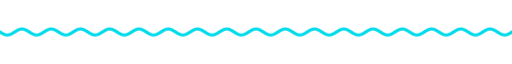
t = 0.00 s
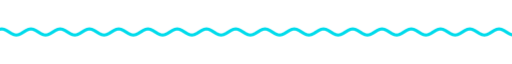
t = 1.67 s
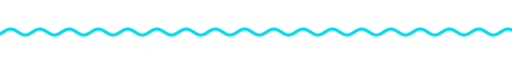
t = 3.33 s
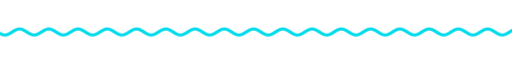
t = 5.00 s
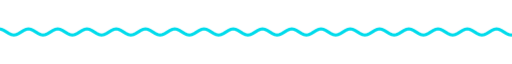
t = 6.67 s
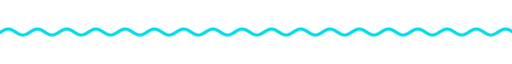
t = 8.33 s

The animated SVG that drew these frames (rendered in a browser with its animation timeline set to each time). Animation: 9 CSS @keyframes rules; frames cover the first 8.33 s, repeats indefinitely.

<svg xmlns="http://www.w3.org/2000/svg" xmlns:xlink="http://www.w3.org/1999/xlink" width="840" height="28" viewBox="0 0 840 28" role="img" aria-label="divider"><title>divider</title><style>text{font-family:G,R,'Google Sans','Segoe UI',Roboto,sans-serif;font-variation-settings:'ROND' 100}
.up{animation:up .8s cubic-bezier(.05,.7,.1,1) both}
.pop{transform-box:fill-box;transform-origin:center;animation:pop .6s cubic-bezier(.34,1.56,.64,1) both}
.fade{animation:fade .9s ease both}
.spin{transform-box:fill-box;transform-origin:center;animation:spin 40s linear infinite}
.spin-r{transform-box:fill-box;transform-origin:center;animation:spin 28s linear infinite reverse}
.bob{transform-box:fill-box;transform-origin:center;animation:bob 7s ease-in-out infinite}
.grow{transform-box:fill-box;transform-origin:left center;animation:grow 1.1s cubic-bezier(.2,0,0,1) both}
.wght{animation:wght 1.6s cubic-bezier(.2,0,0,1) .2s both}
.wave{animation:wave 2.4s linear infinite}
.blink{animation:blink 1s step-end infinite}
@keyframes blink{50%{opacity:0}}
@keyframes up{from{opacity:0;transform:translateY(14px)}to{opacity:1;transform:none}}
@keyframes pop{from{opacity:0;transform:scale(.6)}to{opacity:1;transform:scale(1)}}
@keyframes fade{from{opacity:0}to{opacity:1}}
@keyframes spin{to{transform:rotate(360deg)}}
@keyframes bob{0%,100%{transform:translateY(0) rotate(0)}50%{transform:translateY(-10px) rotate(12deg)}}
@keyframes grow{from{transform:scaleX(0)}to{transform:scaleX(1)}}
@keyframes wght{from{font-variation-settings:'ROND' 100,'wght' 400}to{font-variation-settings:'ROND' 100,'wght' 760}}
@keyframes wave{from{transform:translateX(0)}to{transform:translateX(-48px)}}
@media (prefers-reduced-motion:reduce){*{animation:none!important}}</style><clipPath id="w"><rect x="0" y="0" width="840" height="28"/></clipPath><g clip-path="url(#w)"><path class="wave" d="M0 14.0 L4 16.5 L8 18.3 L12 19.0 L16 18.3 L20 16.5 L24 14.0 L28 11.5 L32 9.7 L36 9.0 L40 9.7 L44 11.5 L48 14.0 L52 16.5 L56 18.3 L60 19.0 L64 18.3 L68 16.5 L72 14.0 L76 11.5 L80 9.7 L84 9.0 L88 9.7 L92 11.5 L96 14.0 L100 16.5 L104 18.3 L108 19.0 L112 18.3 L116 16.5 L120 14.0 L124 11.5 L128 9.7 L132 9.0 L136 9.7 L140 11.5 L144 14.0 L148 16.5 L152 18.3 L156 19.0 L160 18.3 L164 16.5 L168 14.0 L172 11.5 L176 9.7 L180 9.0 L184 9.7 L188 11.5 L192 14.0 L196 16.5 L200 18.3 L204 19.0 L208 18.3 L212 16.5 L216 14.0 L220 11.5 L224 9.7 L228 9.0 L232 9.7 L236 11.5 L240 14.0 L244 16.5 L248 18.3 L252 19.0 L256 18.3 L260 16.5 L264 14.0 L268 11.5 L272 9.7 L276 9.0 L280 9.7 L284 11.5 L288 14.0 L292 16.5 L296 18.3 L300 19.0 L304 18.3 L308 16.5 L312 14.0 L316 11.5 L320 9.7 L324 9.0 L328 9.7 L332 11.5 L336 14.0 L340 16.5 L344 18.3 L348 19.0 L352 18.3 L356 16.5 L360 14.0 L364 11.5 L368 9.7 L372 9.0 L376 9.7 L380 11.5 L384 14.0 L388 16.5 L392 18.3 L396 19.0 L400 18.3 L404 16.5 L408 14.0 L412 11.5 L416 9.7 L420 9.0 L424 9.7 L428 11.5 L432 14.0 L436 16.5 L440 18.3 L444 19.0 L448 18.3 L452 16.5 L456 14.0 L460 11.5 L464 9.7 L468 9.0 L472 9.7 L476 11.5 L480 14.0 L484 16.5 L488 18.3 L492 19.0 L496 18.3 L500 16.5 L504 14.0 L508 11.5 L512 9.7 L516 9.0 L520 9.7 L524 11.5 L528 14.0 L532 16.5 L536 18.3 L540 19.0 L544 18.3 L548 16.5 L552 14.0 L556 11.5 L560 9.7 L564 9.0 L568 9.7 L572 11.5 L576 14.0 L580 16.5 L584 18.3 L588 19.0 L592 18.3 L596 16.5 L600 14.0 L604 11.5 L608 9.7 L612 9.0 L616 9.7 L620 11.5 L624 14.0 L628 16.5 L632 18.3 L636 19.0 L640 18.3 L644 16.5 L648 14.0 L652 11.5 L656 9.7 L660 9.0 L664 9.7 L668 11.5 L672 14.0 L676 16.5 L680 18.3 L684 19.0 L688 18.3 L692 16.5 L696 14.0 L700 11.5 L704 9.7 L708 9.0 L712 9.7 L716 11.5 L720 14.0 L724 16.5 L728 18.3 L732 19.0 L736 18.3 L740 16.5 L744 14.0 L748 11.5 L752 9.7 L756 9.0 L760 9.7 L764 11.5 L768 14.0 L772 16.5 L776 18.3 L780 19.0 L784 18.3 L788 16.5 L792 14.0 L796 11.5 L800 9.7 L804 9.0 L808 9.7 L812 11.5 L816 14.0 L820 16.5 L824 18.3 L828 19.0 L832 18.3 L836 16.5 L840 14.0 L844 11.5 L848 9.7 L852 9.0 L856 9.7 L860 11.5 L864 14.0 L868 16.5 L872 18.3 L876 19.0 L880 18.3 L884 16.5 L888 14.0 L892 11.5 L896 9.7 L900 9.0 L904 9.7 L908 11.5 L912 14.0 L916 16.5 L920 18.3 L924 19.0 L928 18.3 L932 16.5 L936 14.0" fill="none" stroke="#00dbeb" stroke-width="5" stroke-linecap="round"/></g></svg>
